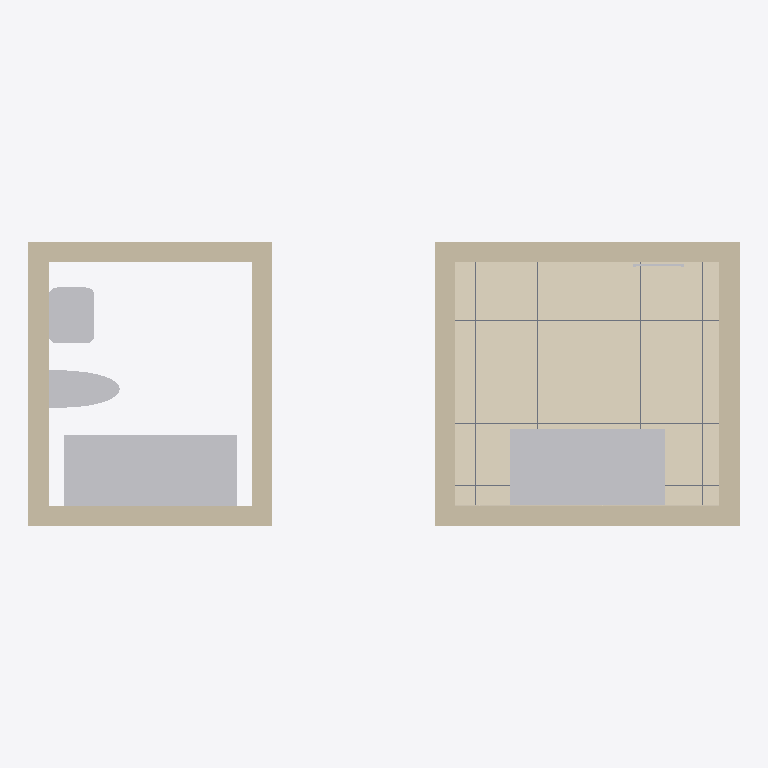
Plan cut of the same IFC building model at storey 'Level 1' (level 0.00 m, cut at 1.40 m), seen from above with north up, elements coloured by IFC class: 8 walls (beige), 5 other elements (light grey), 2 coverings (cream), 1 slab (grey). Cut surfaces are drawn darker.
Extent 7.0 m × 2.8 m × 2.7 m (x, y, z). Storeys (1): Level 1 at 0.00 m. Elements (17): 8 IfcWall, 4 IfcSanitaryTerminal, 2 IfcCovering, 1 IfcSlab, 1 IfcSpaceHeater, 1 IfcWasteTerminal.

HEADER;
FILE_DESCRIPTION(('ViewDefinition [CoordinationView]'),'2;1');
FILE_NAME('','2026-11-01T03:56:41',(''),(''),'IfcOpenShell 0.8.0','IfcOpenShell 0.8.0','');
FILE_SCHEMA(('IFC4'));
ENDSEC;
DATA;
#9=IFCPROJECT('2UojdrXhz6Z8_Up99fQ_Uf',$,'Project',$,$,$,$,(#8),#5);
#10=IFCSITE('0lj6o1qKf3qgJWlF8sx7hN',$,'Site',$,$,$,$,$,.ELEMENT.,$,$,$,$,$);
#12=IFCBUILDING('2rQUDkF5T2Vur4Il5xW64E',$,'Building',$,$,$,$,$,.ELEMENT.,$,$,$);
#14=IFCBUILDINGSTOREY('1CKFKmnZHA0erYqAY3ue3C',$,'Level 1',$,$,$,$,$,.ELEMENT.,0.0);
#40=IFCCOVERING('2knvrwti94Rh31FkKuQUIg',$,'Tile 200 × 200',$,$,#1948,#9126,$,.FLOORING.);
#24=IFCSANITARYTERMINAL('35S8jA_ZH3PgV_6kAkWrrK',$,$,$,$,#438,#443,$,.BATH.);
#35=IFCSANITARYTERMINAL('0Uxgp_LnXEOOSeS88dpps$',$,$,$,$,#468,#473,$,.SHOWER.);
#27=IFCWALL('0y6ULsVqj2xP1M34rDrwcg',$,$,$,$,#153,#166,$,.STANDARD.);
#29=IFCWALL('3Yr9RdkXv918iMJ3G_AtlB',$,$,$,$,#201,#214,$,.STANDARD.);
#20=IFCWALL('3bbvJfO1f1ShLK9O9YWxOH',$,$,$,$,#129,#142,$,.STANDARD.);
#28=IFCWALL('20Lov3UMP50ewhC0Zy945a',$,$,$,$,#177,#190,$,.STANDARD.);
#30=IFCWALL('2aaCxlGyb5ARVPY_APqb5_',$,$,$,$,#225,#238,$,.STANDARD.);
#18=IFCWALL('3orPYrm5f60B5TxzVmPTVZ',$,$,$,$,#81,#94,$,.STANDARD.);
#17=IFCWALL('2YDO30_fb4N91umzgb3sLb',$,$,$,$,#56,#69,$,.STANDARD.);
#19=IFCWALL('3_qLMUGav358VeHFx9G6lu',$,$,$,$,#105,#118,$,.STANDARD.);
#26=IFCSANITARYTERMINAL('0t6qemqn11LxM_3_ad43MU',$,$,$,$,#458,#463,$,.WASHHANDBASIN.);
#25=IFCSANITARYTERMINAL('0BvwafULXEcRm5oTjLIV$5',$,$,$,$,#448,#453,$,.TOILETPAN.);
#32=IFCSLAB('19lysnWnH8RBuH3ivHal2u',$,$,$,$,#255,#373,$,.FLOOR.);
#39=IFCCOVERING('1OhLkRGZrAdx4Wt85uddNa',$,'Tile 300 × 600',$,$,#655,#1945,$,.CLADDING.);
#38=IFCSPACEHEATER('0sxhXGOEjFvvyUMNUDh$HQ',$,$,$,$,#488,#493,$,.RADIATOR.);
ENDSEC;
